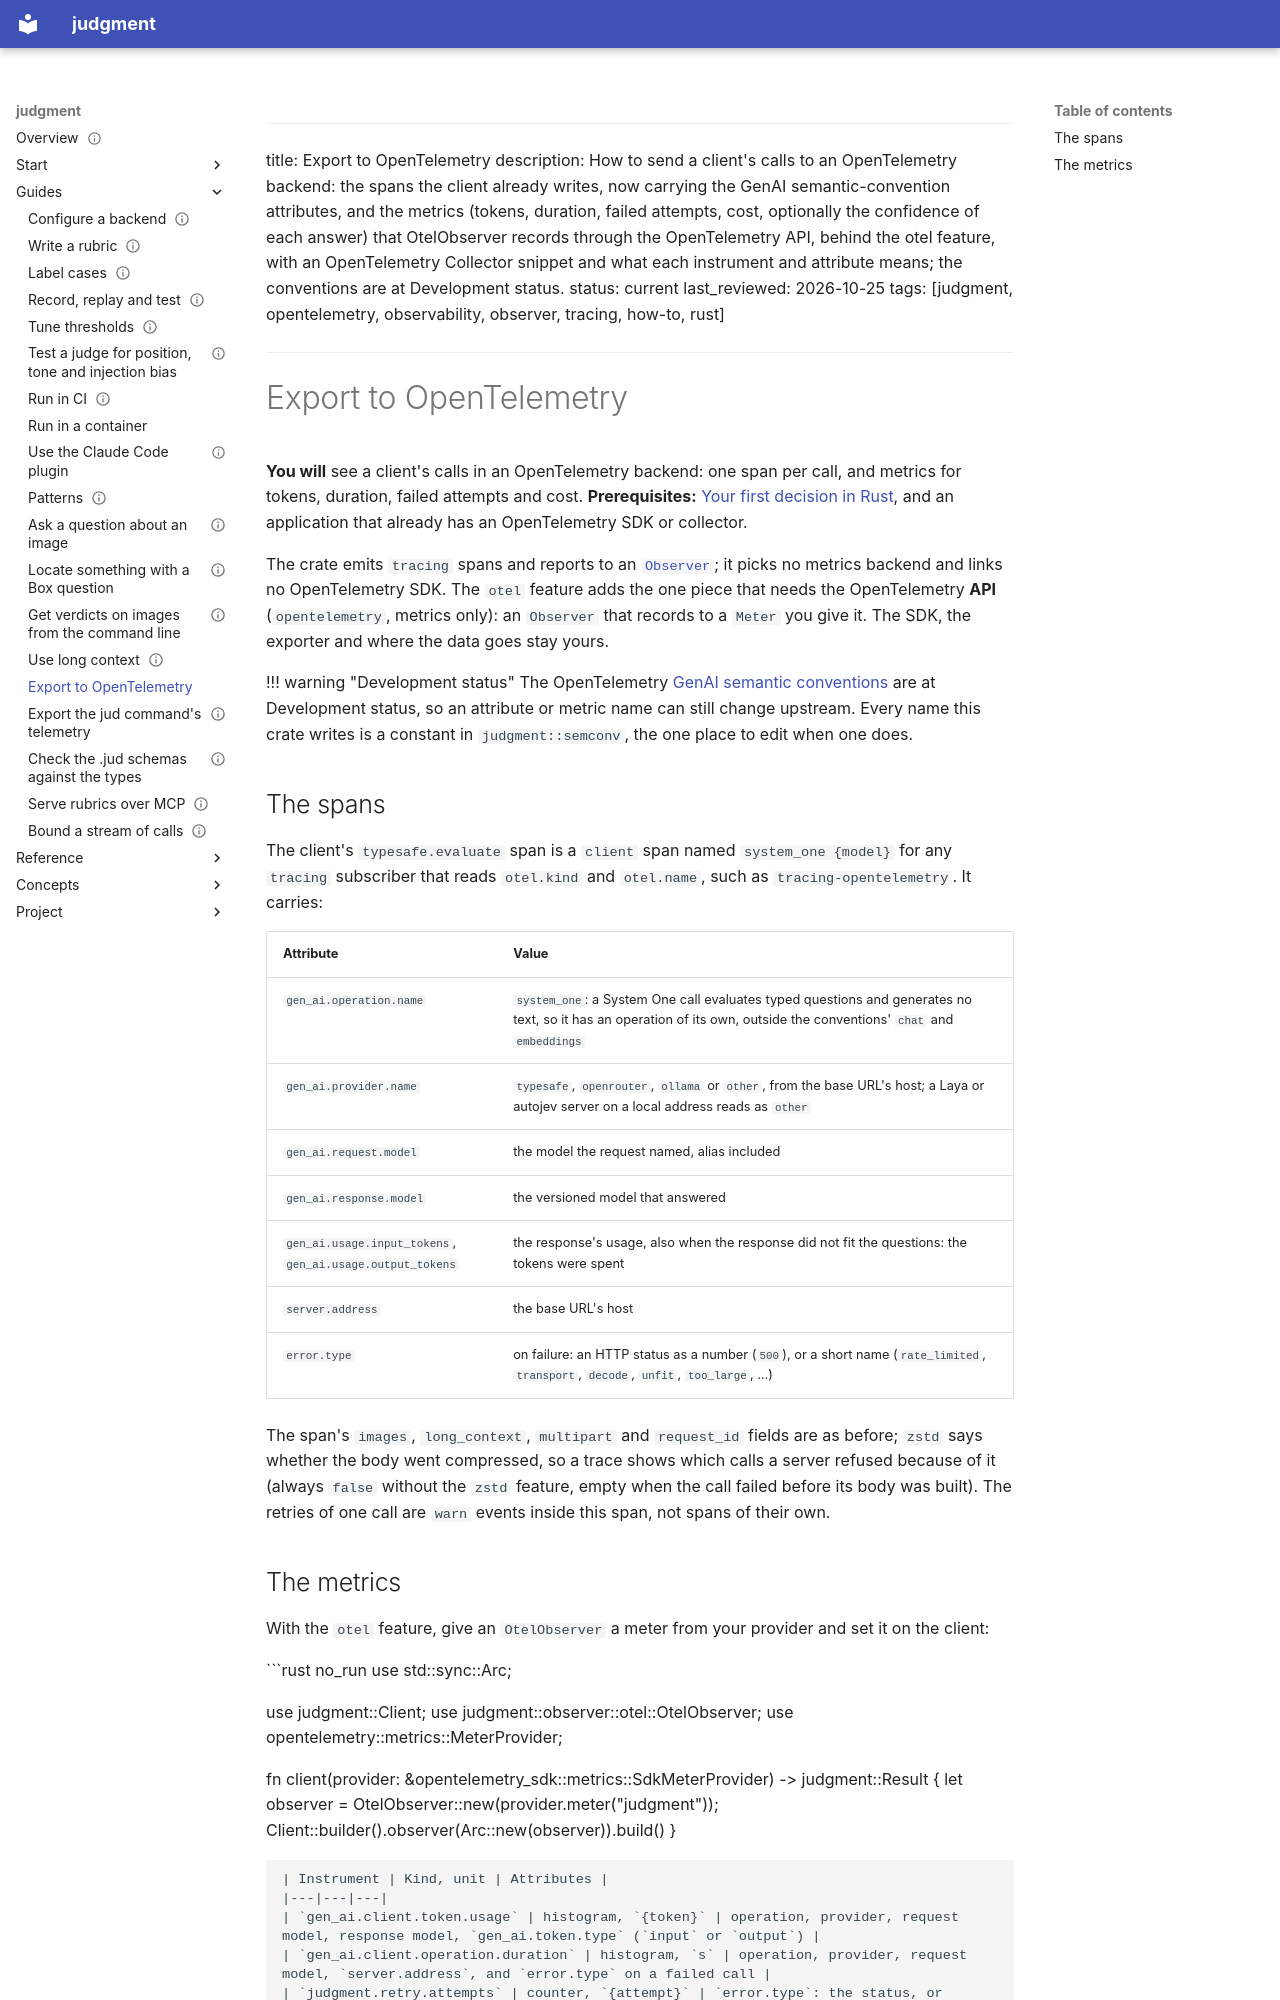

repository: chussenot/judgment · page: guides/export-to-opentelemetry/index.html · generator: mkdocs

---
title: Export to OpenTelemetry
description: How to send a client's calls to an OpenTelemetry backend: the spans the client already writes, now carrying the GenAI semantic-convention attributes, and the metrics (tokens, duration, failed attempts, cost, optionally the confidence of each answer) that OtelObserver records through the OpenTelemetry API, behind the otel feature, with an OpenTelemetry Collector snippet and what each instrument and attribute means; the conventions are at Development status.
status: current
last_reviewed: 2026-10-25
tags: [judgment, opentelemetry, observability, observer, tracing, how-to, rust]
---

# Export to OpenTelemetry

**You will** see a client's calls in an OpenTelemetry backend: one span per call, and metrics for tokens, duration, failed attempts and cost. **Prerequisites:** [Your first decision in Rust](../start/first-decision-rust.md), and an application that already has an OpenTelemetry SDK or collector.

The crate emits `tracing` spans and reports to an [`Observer`](../reference/crate.md); it picks no metrics backend and links no OpenTelemetry SDK. The `otel` feature adds the one piece that needs the OpenTelemetry **API** (`opentelemetry`, metrics only): an `Observer` that records to a `Meter` you give it. The SDK, the exporter and where the data goes stay yours.

!!! warning "Development status"
    The OpenTelemetry [GenAI semantic conventions](https://opentelemetry.io/docs/specs/semconv/gen-ai/) are at Development status, so an attribute or metric name can still change upstream. Every name this crate writes is a constant in `judgment::semconv`, the one place to edit when one does.

## The spans

The client's `typesafe.evaluate` span is a `client` span named `system_one {model}` for any `tracing` subscriber that reads `otel.kind` and `otel.name`, such as `tracing-opentelemetry`. It carries:

| Attribute | Value |
|---|---|
| `gen_ai.operation.name` | `system_one`: a System One call evaluates typed questions and generates no text, so it has an operation of its own, outside the conventions' `chat` and `embeddings` |
| `gen_ai.provider.name` | `typesafe`, `openrouter`, `ollama` or `other`, from the base URL's host; a Laya or autojev server on a local address reads as `other` |
| `gen_ai.request.model` | the model the request named, alias included |
| `gen_ai.response.model` | the versioned model that answered |
| `gen_ai.usage.input_tokens`, `gen_ai.usage.output_tokens` | the response's usage, also when the response did not fit the questions: the tokens were spent |
| `server.address` | the base URL's host |
| `error.type` | on failure: an HTTP status as a number (`500`), or a short name (`rate_limited`, `transport`, `decode`, `unfit`, `too_large`, ...) |

The span's `images`, `long_context`, `multipart` and `request_id` fields are as before; `zstd` says whether the body went compressed, so a trace shows which calls a server refused because of it (always `false` without the `zstd` feature, empty when the call failed before its body was built). The retries of one call are `warn` events inside this span, not spans of their own.
